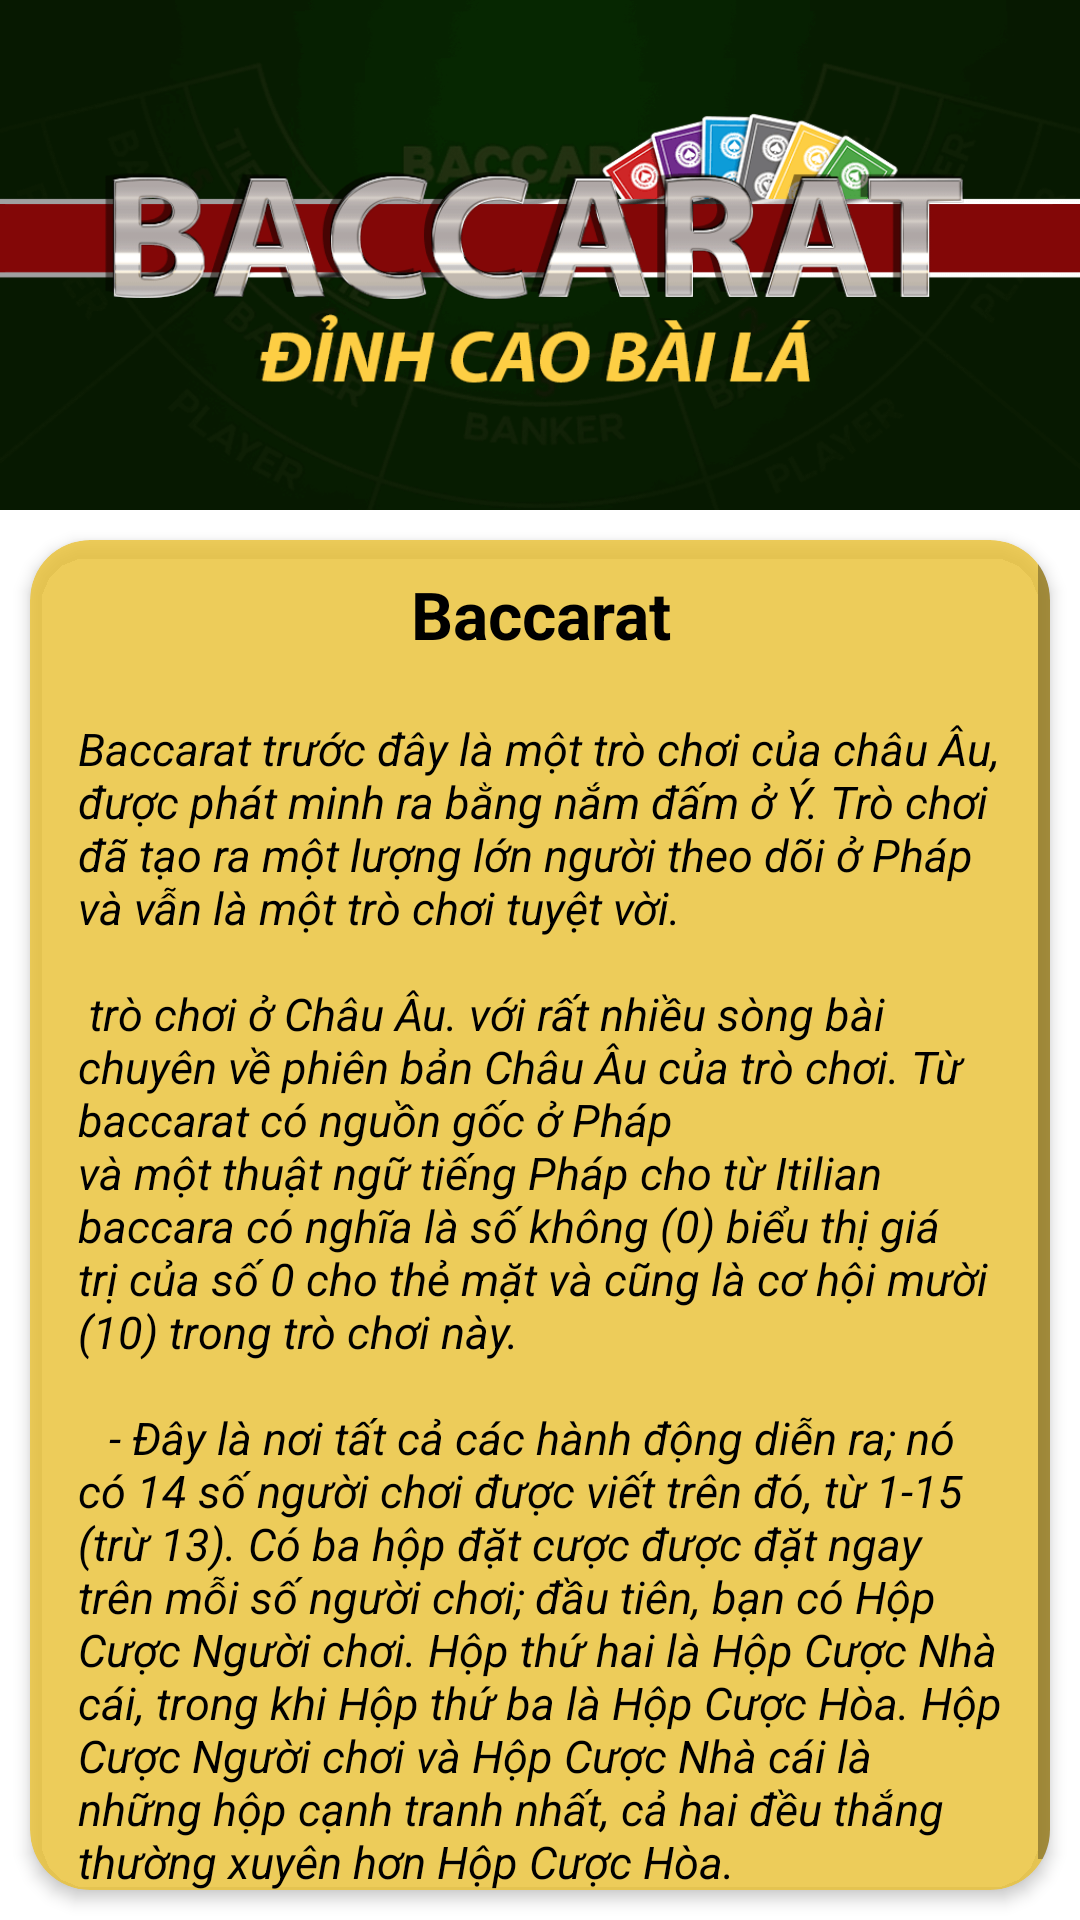

The Android layout XML behind this screen, and the referenced resources:
<!-- AndroidManifest.xml: application theme Theme.BaccaratĐỈNHCAOBÀILÁ -->
<!-- res/layout/activity_home_view.xml -->
<?xml version="1.0" encoding="utf-8"?>
<RelativeLayout xmlns:android="http://schemas.android.com/apk/res/android"
    xmlns:app="http://schemas.android.com/apk/res-auto"
    xmlns:tools="http://schemas.android.com/tools"
    android:layout_width="match_parent"
    android:layout_height="match_parent"
    tools:context=".View.HomeView"
    android:layout_marginTop="55dp">
    <LinearLayout
        android:layout_width="match_parent"
        android:layout_height="wrap_content"
        android:orientation="vertical">
        <ImageView
            android:layout_width="match_parent"
            android:layout_height="170dp"
            android:scaleType="fitXY"
            android:src="@drawable/banner"></ImageView>
    <androidx.cardview.widget.CardView
        android:layout_width="match_parent"
        android:layout_height="wrap_content"
        android:gravity="center"
        android:layout_gravity="center"
        android:layout_marginLeft="11dp"
        android:layout_marginRight="11dp"
        android:layout_marginTop="7dp"
        android:layout_margin="10dp"
        android:layout_marginBottom="7dp"
        app:cardBackgroundColor="#CCECC234"
        app:cardElevation="3dp"
        app:cardCornerRadius="20dp"
        android:id="@+id/card1">
        <ScrollView
            android:layout_width="match_parent"
            android:layout_height="wrap_content">
        <LinearLayout
            android:layout_width="match_parent"
            android:layout_height="match_parent"
            android:orientation="vertical">
            <TextView
                android:id="@+id/termname"
                android:layout_width="match_parent"
                android:layout_height="wrap_content"
                android:layout_marginLeft="16dp"
                android:textStyle="bold"
                android:textColor="#000000"
                android:text="@string/title"
                android:textSize="22sp"
                android:layout_marginTop="10dp"
                android:textAlignment="center"
                android:gravity="center"
                android:layout_gravity="center"
                android:layout_marginRight="16dp"
                android:layout_marginBottom="10dp"/>
            <TextView
                android:id="@+id/termdesc"
                android:layout_width="match_parent"
                android:layout_height="wrap_content"
                android:layout_marginLeft="16dp"
                android:textStyle="italic"
                android:textColor="#000000"
                android:text="@string/desc"
                android:textSize="15sp"
                android:layout_marginTop="10dp"
                android:gravity="left"
                android:layout_gravity="left"
                android:layout_marginRight="16dp"
                android:layout_marginBottom="10dp"/>
        </LinearLayout>
        </ScrollView>
    </androidx.cardview.widget.CardView>
    </LinearLayout>
</RelativeLayout>
<!-- resources referenced by this layout -->
<resources>
  <!-- drawable banner: png bitmap (drawable, 55130 bytes) -->
  <string name="desc">Baccarat trước đây là một trò chơi của châu Âu, được phát minh ra bằng nắm đấm ở Ý. Trò chơi đã tạo ra một lượng lớn người theo dõi ở Pháp và vẫn là một trò chơi tuyệt vời.
          \n\n trò chơi ở Châu Âu. với rất nhiều sòng bài chuyên về phiên bản Châu Âu của trò chơi. Từ "baccarat có nguồn gốc ở Pháp
  và một thuật ngữ tiếng Pháp cho từ Itilian "baccara có nghĩa là số không (0) biểu thị giá trị của số 0 cho thẻ mặt và cũng là cơ hội mười (10) trong trò chơi này.  \n\n
  \t	- Đây là nơi tất cả các hành động diễn ra; nó có 14 số người chơi được viết trên đó, từ 1-15 (trừ 13). Có ba hộp đặt cược được đặt ngay trên mỗi số người chơi; đầu tiên, bạn có Hộp Cược Người chơi. Hộp thứ hai là Hộp Cược Nhà cái, trong khi Hộp thứ ba là Hộp Cược Hòa.
  Hộp Cược Người chơi và Hộp Cược Nhà cái là những hộp cạnh tranh nhất, cả hai đều thắng thường xuyên hơn Hộp Cược Hòa.
  </string>
  <string name="title">Baccarat</string>
  <style name="Theme.BaccaratĐỈNHCAOBÀILÁ" parent="Theme.MaterialComponents.DayNight.NoActionBar">
          
          <item name="colorPrimary">@color/purple_500</item>
          <item name="colorPrimaryVariant">@color/purple_700</item>
          <item name="colorOnPrimary">@color/white</item>
          
          <item name="colorSecondary">@color/teal_200</item>
          <item name="colorSecondaryVariant">@color/teal_700</item>
          <item name="colorOnSecondary">@color/black</item>
          
          <item name="android:statusBarColor" tools:targetApi="l">?attr/colorPrimaryVariant</item>
          
      </style>
  <!-- not gathered from this repository: default colours our renderer supplied (Android Studio template values) -->
  <color name="purple_500">#FF6200EE</color>
  <color name="purple_700">#FF3700B3</color>
  <color name="teal_200">#FF03DAC5</color>
  <color name="teal_700">#FF018786</color>
  <color name="black">#FF000000</color>
  <color name="white">#FFFFFFFF</color>
</resources>
